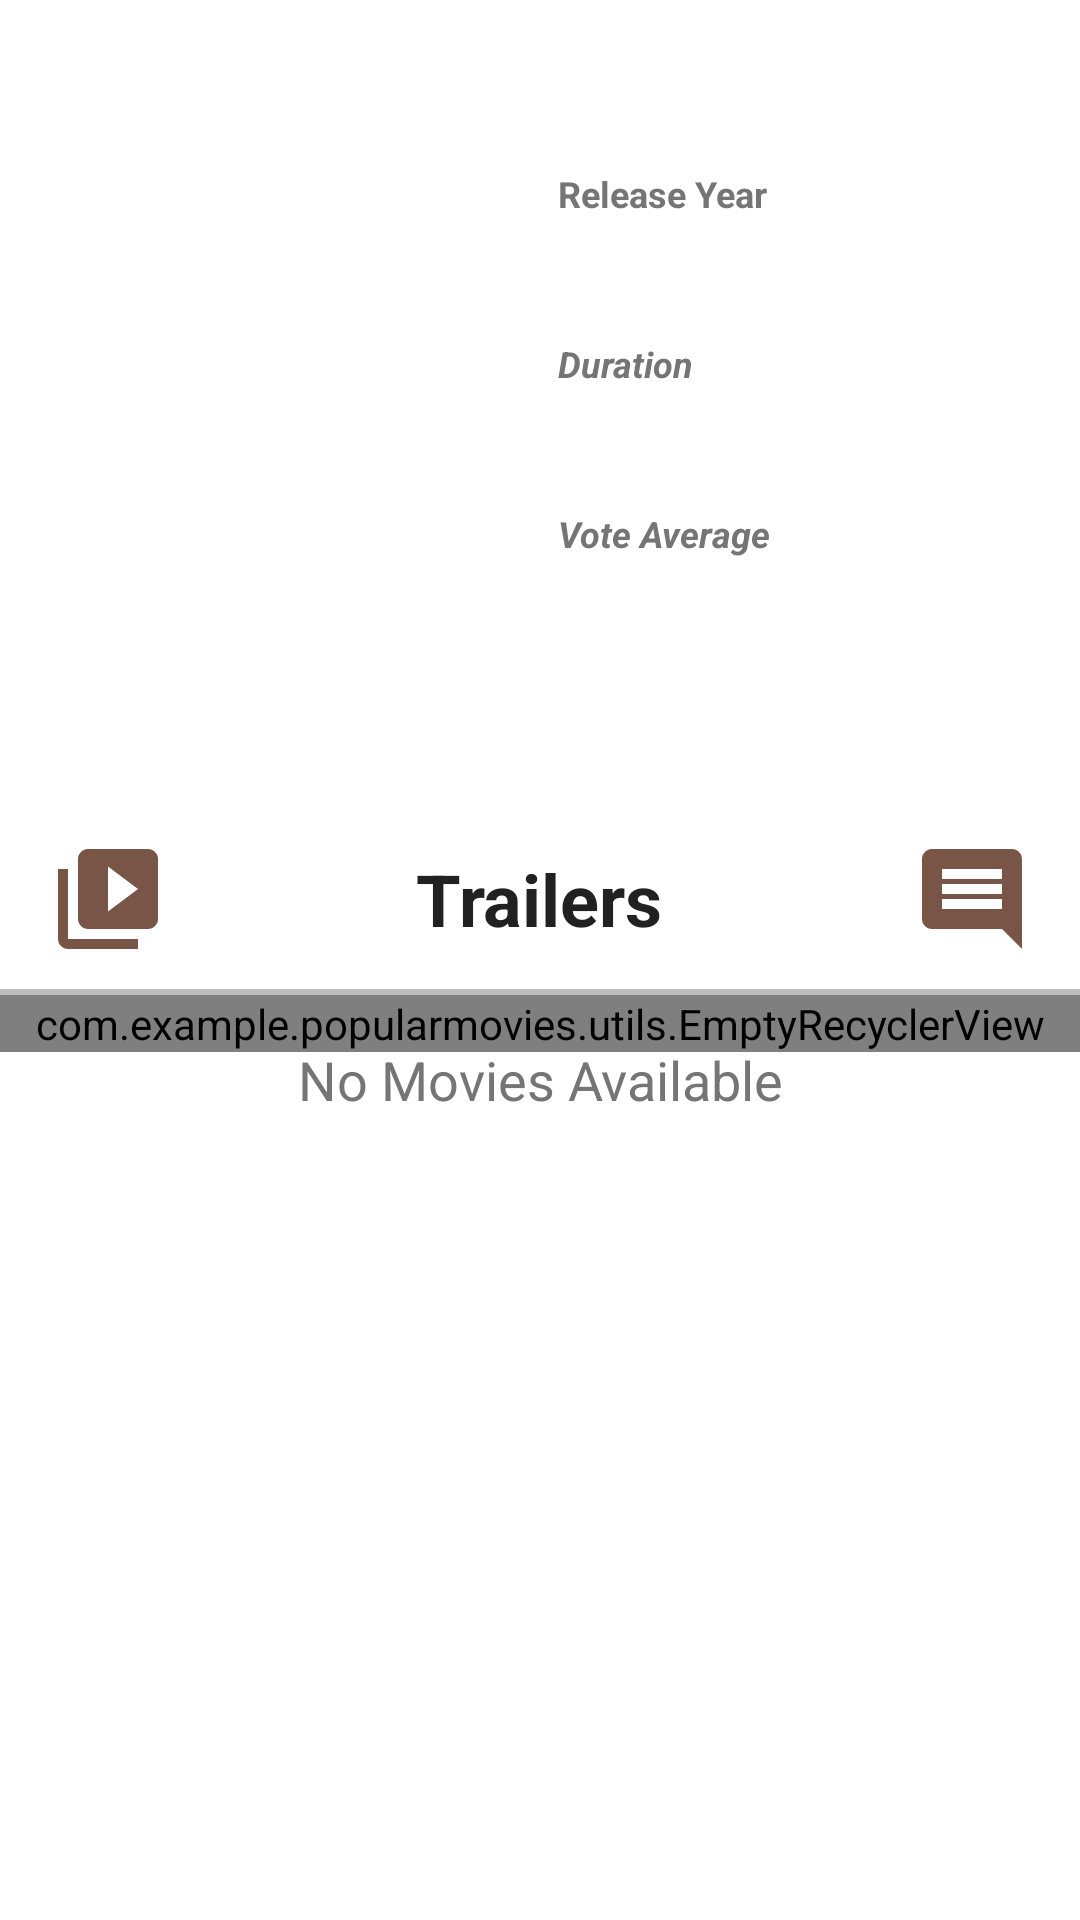

Write the Android layout XML for this screen, with the resource values it uses.
<!-- AndroidManifest.xml: application theme AppTheme -->
<!-- res/layout/activity_details.xml -->
<?xml version="1.0" encoding="utf-8"?>
<androidx.core.widget.NestedScrollView xmlns:android="http://schemas.android.com/apk/res/android"
    xmlns:app="http://schemas.android.com/apk/res-auto"
    xmlns:tools="http://schemas.android.com/tools"
    android:id="@+id/nested_scroll_view"
    android:layout_width="match_parent"
    android:layout_height="wrap_content"
    android:background="@color/color_white">

    <androidx.constraintlayout.widget.ConstraintLayout
        android:id="@+id/constraint_layout"
        android:layout_width="match_parent"
        android:layout_height="wrap_content"
        tools:context=".DetailsActivity">

        <ImageView
            android:id="@+id/thumbnail_movie"
            android:layout_width="@dimen/width_height_130dp"
            android:layout_height="@dimen/width_height_200dp"
            android:layout_margin="@dimen/standard_margin"
            android:scaleType="centerCrop"
            android:src="@drawable/test_image"
            app:layout_constraintStart_toStartOf="parent"
            app:layout_constraintTop_toTopOf="parent"
            tools:ignore="ContentDescription" />

        <TextView
            android:id="@+id/release_year"
            android:layout_width="0dp"
            android:layout_height="wrap_content"
            android:layout_marginStart="@dimen/double_standard_margin"
            android:layout_marginTop="@dimen/half_standard_margin"
            android:paddingStart="@dimen/half_standard_margin"
            android:paddingEnd="@dimen/half_standard_margin"
            android:textSize="@dimen/text_size_24sp"
            android:textStyle="bold"
            app:layout_constraintEnd_toEndOf="parent"
            app:layout_constraintStart_toEndOf="@+id/thumbnail_movie"
            app:layout_constraintTop_toTopOf="@id/thumbnail_movie"
            android:textColor="@color/primaryText"
            tools:text="2015" />

        <TextView
            android:id="@+id/info_release_year"
            android:layout_width="0dp"
            android:layout_height="wrap_content"
            android:paddingStart="@dimen/half_standard_margin"
            android:paddingEnd="@dimen/half_standard_margin"
            android:textSize="@dimen/text_size_12sp"
            android:textStyle="bold"
            android:textColor="@color/secondaryText"
            app:layout_constraintEnd_toEndOf="@+id/release_year"
            app:layout_constraintStart_toStartOf="@+id/release_year"
            app:layout_constraintTop_toBottomOf="@+id/release_year"
            android:text="@string/release_year" />

        <TextView
            android:id="@+id/duration_movie"
            android:layout_width="0dp"
            android:layout_height="wrap_content"
            android:layout_marginTop="@dimen/half_standard_margin"
            android:paddingStart="@dimen/half_standard_margin"
            android:paddingEnd="@dimen/half_standard_margin"
            android:textSize="@dimen/text_size_24sp"
            android:textStyle="bold|italic"
            app:layout_constraintStart_toStartOf="@+id/release_year"
            app:layout_constraintTop_toBottomOf="@+id/info_release_year"
            android:textColor="@color/primaryText"
            tools:text="120min" />

        <TextView
            android:id="@+id/info_duration"
            android:layout_width="0dp"
            android:layout_height="wrap_content"
            android:paddingStart="@dimen/half_standard_margin"
            android:paddingEnd="@dimen/half_standard_margin"
            android:textSize="@dimen/text_size_12sp"
            android:textColor="@color/secondaryText"
            android:textStyle="bold|italic"
            app:layout_constraintStart_toStartOf="@+id/release_year"
            app:layout_constraintTop_toBottomOf="@+id/duration_movie"
            android:text="@string/duration" />

        <TextView
            android:id="@+id/vote_average"
            android:layout_width="0dp"
            android:layout_height="wrap_content"
            android:layout_marginTop="@dimen/half_standard_margin"
            android:paddingStart="@dimen/half_standard_margin"
            android:paddingEnd="@dimen/half_standard_margin"
            android:textColor="@color/primaryText"
            android:textSize="@dimen/text_size_24sp"
            android:textStyle="bold|italic"
            app:layout_constraintStart_toStartOf="@+id/duration_movie"
            app:layout_constraintTop_toBottomOf="@+id/info_duration"
            tools:text="8.9/10" />

        <TextView
            android:id="@+id/info_vote"
            android:layout_width="0dp"
            android:layout_height="wrap_content"
            android:paddingStart="@dimen/half_standard_margin"
            android:paddingEnd="@dimen/half_standard_margin"
            android:textSize="@dimen/text_size_12sp"
            android:textColor="@color/secondaryText"
            android:textStyle="bold|italic"
            app:layout_constraintStart_toStartOf="@+id/vote_average"
            app:layout_constraintTop_toBottomOf="@+id/vote_average"
            android:text="@string/vote_average" />

        <TextView
            android:id="@+id/overview"
            android:layout_width="0dp"
            android:layout_height="wrap_content"
            android:layout_marginTop="@dimen/standard_margin"
            android:layout_marginBottom="@dimen/double_standard_margin"
            android:paddingStart="@dimen/standard_margin"
            android:paddingEnd="@dimen/standard_margin"
            android:paddingBottom="@dimen/standard_margin"
            android:textSize="@dimen/text_size_16sp"
            android:textColor="@color/secondaryText"
            app:layout_constraintEnd_toEndOf="parent"
            app:layout_constraintStart_toStartOf="parent"
            app:layout_constraintTop_toBottomOf="@+id/thumbnail_movie"
            tools:text="This is a description of this movie!" />

        <include
            android:id="@+id/recycler_view_parent"
            layout="@layout/recyclerview_videos_reviews"
            android:layout_width="match_parent"
            android:layout_height="match_parent"
            app:layout_constraintEnd_toEndOf="parent"
            app:layout_constraintStart_toStartOf="parent"
            app:layout_constraintTop_toBottomOf="@id/overview" />

    </androidx.constraintlayout.widget.ConstraintLayout>

</androidx.core.widget.NestedScrollView>
<!-- res/layout/recyclerview_videos_reviews.xml (included above) -->
<?xml version="1.0" encoding="utf-8"?>
<LinearLayout xmlns:android="http://schemas.android.com/apk/res/android"
    xmlns:tools="http://schemas.android.com/tools"
    android:id="@+id/recycler_view_parent"
    android:layout_width="match_parent"
    android:layout_height="match_parent"
    android:orientation="vertical">

    <LinearLayout
        android:id="@+id/linear_layout_recyclerView"
        android:layout_width="match_parent"
        android:layout_height="@dimen/width_height_60dp"
        android:background="@color/color_white"
        android:orientation="horizontal">

        <Button
            android:id="@+id/button_display_video"
            android:layout_width="@dimen/width_height_40dp"
            android:layout_height="@dimen/width_height_40dp"
            android:layout_gravity="center_vertical"
            android:layout_marginStart="@dimen/standard_margin"
            android:background="@drawable/touch_effect_button_videos"
            android:onClick="displayVideosInRecycler" />

        <RelativeLayout
            android:id="@+id/relative_layout_recyclerview"
            android:layout_width="0dp"
            android:layout_height="@dimen/width_height_40dp"
            android:layout_gravity="center"
            android:layout_weight="1">

            <TextView
                android:id="@+id/indicate_recycler_type"
                android:layout_width="wrap_content"
                android:layout_height="match_parent"
                android:layout_centerInParent="true"
                android:gravity="center"
                android:textColor="@color/primaryText"
                android:textSize="@dimen/text_size_24sp"
                android:textStyle="bold"
                tools:text="Trailers" />

            <ProgressBar
                android:id="@+id/loading_spinner"
                style="@style/Widget.AppCompat.ProgressBar"
                android:layout_width="@dimen/width_height_30dp"
                android:layout_height="@dimen/width_height_30dp"
                android:layout_centerVertical="true"
                android:layout_marginStart="@dimen/standard_margin"
                android:layout_toEndOf="@id/indicate_recycler_type" />

        </RelativeLayout>

        <Button
            android:id="@+id/button_display_reviews"
            android:layout_width="@dimen/width_height_40dp"
            android:layout_height="@dimen/width_height_40dp"
            android:layout_gravity="center_vertical"
            android:layout_marginEnd="@dimen/standard_margin"
            android:background="@drawable/touch_effect_button_reviews"
            android:onClick="displayReviewsInRecycler" />
    </LinearLayout>

    <View
        android:layout_width="match_parent"
        android:layout_height="@dimen/width_height_2dp"
        android:background="@color/dividerColor" />

    <RelativeLayout
        android:id="@+id/relative_layout_recyclerview_2"
        android:layout_width="match_parent"
        android:layout_height="match_parent"
        android:background="@color/color_white"
        android:orientation="vertical">

        <com.example.popularmovies.utils.EmptyRecyclerView
            android:id="@+id/recycler_view_details"
            android:layout_width="match_parent"
            android:layout_height="match_parent" />

        <TextView
            android:id="@+id/empty_view"
            android:layout_width="match_parent"
            android:layout_height="match_parent"
            android:gravity="top|center"
            android:paddingTop="@dimen/standard_margin"
            android:paddingBottom="@dimen/standard_margin"
            android:textAppearance="?android:textAppearanceMedium"
            android:textColor="@color/secondaryText"
            tools:text="No Movies Available" />
    </RelativeLayout>

</LinearLayout>
<!-- resources referenced by this layout -->
<resources>
  <color name="color_white">#ffffff</color>
  <color name="dividerColor">#BDBDBD</color>
  <color name="primaryText">#212121</color>
  <color name="secondaryText">#757575</color>
  <dimen name="double_standard_margin">32dp</dimen>
  <dimen name="half_standard_margin">8dp</dimen>
  <dimen name="standard_margin">16dp</dimen>
  <dimen name="text_size_12sp">12sp</dimen>
  <dimen name="text_size_16sp">16sp</dimen>
  <dimen name="text_size_24sp">24sp</dimen>
  <dimen name="width_height_130dp">130dp</dimen>
  <dimen name="width_height_200dp">200dp</dimen>
  <dimen name="width_height_2dp">2dp</dimen>
  <dimen name="width_height_30dp">30dp</dimen>
  <dimen name="width_height_40dp">40dp</dimen>
  <dimen name="width_height_60dp">60dp</dimen>
  <!-- drawable touch_effect_button_videos (drawable) -->
  <?xml version="1.0" encoding="utf-8"?>
  <selector xmlns:android="http://schemas.android.com/apk/res/android">
      <item android:drawable="@drawable/ic_video" android:state_pressed="true" />
      <item android:drawable="@drawable/ic_video" android:state_activated="true" />
      <item android:drawable="@drawable/ic_video" android:state_selected="true" />
  
      <item android:drawable="@drawable/ic_video_brown" />
  </selector>
  <string name="duration">Duration</string>
  <string name="release_year">Release Year</string>
  <string name="vote_average">Vote Average</string>
  <style name="AppTheme" parent="Theme.AppCompat.Light.DarkActionBar">
          
          <item name="colorPrimary">@color/colorPrimary</item>
          <item name="colorPrimaryDark">@color/colorPrimaryDark</item>
          <item name="colorAccent">@color/colorAccent</item>
          <item name="android:actionMenuTextColor">@color/menuText</item>
      </style>
  <!-- drawable ic_comment (drawable) -->
  <vector android:height="48dp" android:tint="#212121"
      android:viewportHeight="24.0" android:viewportWidth="24.0"
      android:width="48dp" xmlns:android="http://schemas.android.com/apk/res/android">
      <path android:fillColor="#FF000000" android:pathData="M21.99,4c0,-1.1 -0.89,-2 -1.99,-2L4,2c-1.1,0 -2,0.9 -2,2v12c0,1.1 0.9,2 2,2h14l4,4 -0.01,-18zM18,14L6,14v-2h12v2zM18,11L6,11L6,9h12v2zM18,8L6,8L6,6h12v2z"/>
  </vector>
  <!-- drawable ic_comment_brown (drawable) -->
  <vector android:height="48dp" android:tint="#795548"
      android:viewportHeight="24.0" android:viewportWidth="24.0"
      android:width="48dp" xmlns:android="http://schemas.android.com/apk/res/android">
      <path android:fillColor="#FF000000" android:pathData="M21.99,4c0,-1.1 -0.89,-2 -1.99,-2L4,2c-1.1,0 -2,0.9 -2,2v12c0,1.1 0.9,2 2,2h14l4,4 -0.01,-18zM18,14L6,14v-2h12v2zM18,11L6,11L6,9h12v2zM18,8L6,8L6,6h12v2z"/>
  </vector>
  <!-- drawable ic_video (drawable) -->
  <vector android:height="48dp" android:tint="#212121"
      android:viewportHeight="24.0" android:viewportWidth="24.0"
      android:width="48dp" xmlns:android="http://schemas.android.com/apk/res/android">
      <path android:fillColor="#FF000000" android:pathData="M4,6L2,6v14c0,1.1 0.9,2 2,2h14v-2L4,20L4,6zM20,2L8,2c-1.1,0 -2,0.9 -2,2v12c0,1.1 0.9,2 2,2h12c1.1,0 2,-0.9 2,-2L22,4c0,-1.1 -0.9,-2 -2,-2zM12,14.5v-9l6,4.5 -6,4.5z"/>
  </vector>
  <!-- drawable ic_video_brown (drawable) -->
  <vector android:height="48dp" android:tint="#795548"
      android:viewportHeight="24.0" android:viewportWidth="24.0"
      android:width="48dp" xmlns:android="http://schemas.android.com/apk/res/android">
      <path android:fillColor="#FF000000" android:pathData="M4,6L2,6v14c0,1.1 0.9,2 2,2h14v-2L4,20L4,6zM20,2L8,2c-1.1,0 -2,0.9 -2,2v12c0,1.1 0.9,2 2,2h12c1.1,0 2,-0.9 2,-2L22,4c0,-1.1 -0.9,-2 -2,-2zM12,14.5v-9l6,4.5 -6,4.5z"/>
  </vector>
  <color name="colorPrimary">#607D8B</color>
  <color name="colorPrimaryDark">#455A64</color>
  <color name="colorAccent">#795548</color>
  <color name="menuText">#ffffff</color>
</resources>
